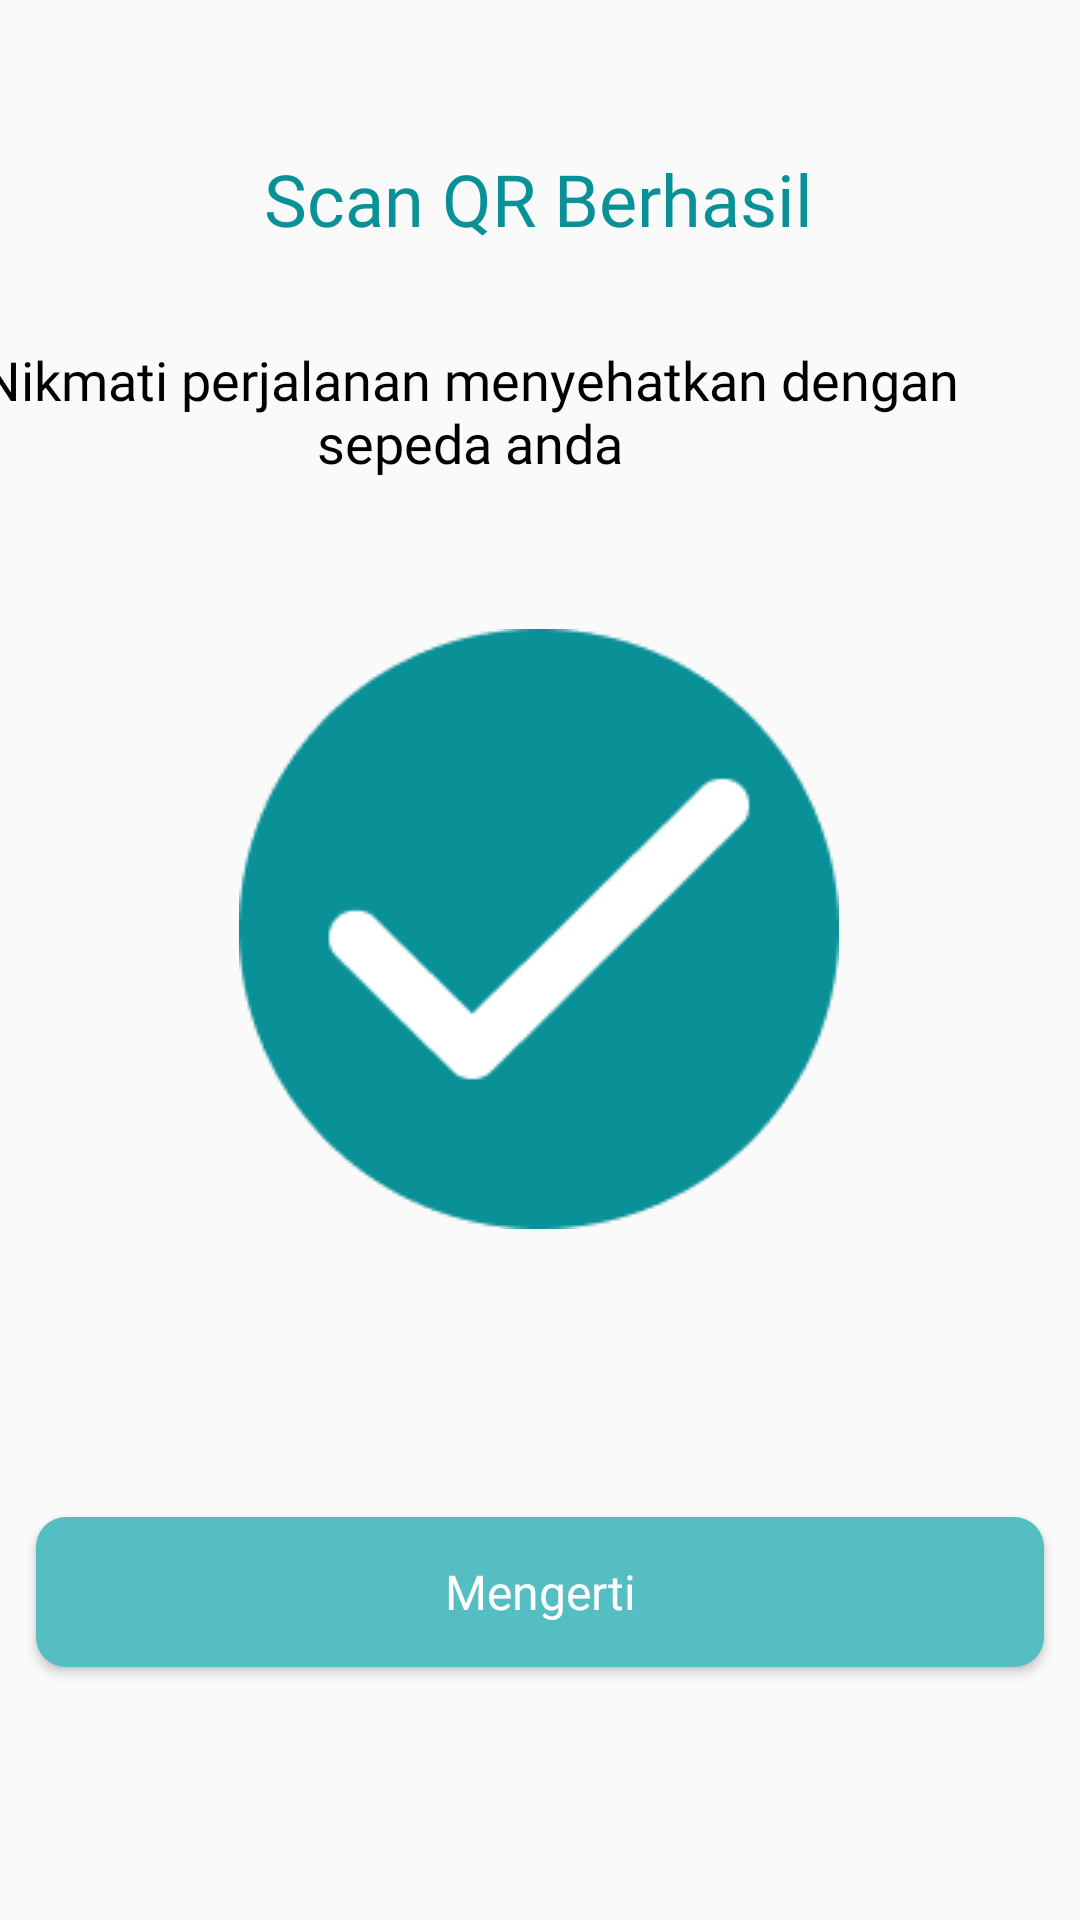

Reconstruct the res/layout file that produces this screen, plus the resources it refers to.
<!-- AndroidManifest.xml: application theme Theme.Mancal -->
<!-- res/layout/activity_unlock_berhasil.xml -->
<?xml version="1.0" encoding="utf-8"?>
<LinearLayout xmlns:android="http://schemas.android.com/apk/res/android"
    xmlns:app="http://schemas.android.com/apk/res-auto"
    xmlns:tools="http://schemas.android.com/tools"
    android:layout_width="match_parent"
    android:layout_height="match_parent"
    tools:context=".Activity_Unlock_Berhasil">

    <androidx.constraintlayout.widget.ConstraintLayout
        android:layout_width="match_parent"
        android:layout_height="559dp"
        android:layout_marginTop="50dp"
        android:orientation="vertical">

        <TextView
            android:id="@+id/textView2"
            android:layout_width="wrap_content"
            android:layout_height="wrap_content"
            android:fontFamily="@font/inter2_bold"
            android:text="Scan QR Berhasil"
            android:textColor="@color/blue"
            android:textSize="24dp"
            app:layout_constraintEnd_toEndOf="parent"
            app:layout_constraintHorizontal_bias="0.497"
            app:layout_constraintStart_toStartOf="parent"
            tools:layout_editor_absoluteY="32dp"></TextView>

        <TextView
            android:id="@+id/textView"
            android:layout_width="351dp"
            android:layout_height="0dp"
            android:layout_marginTop="32dp"
            android:layout_marginEnd="28dp"
            android:fontFamily="@font/inter2"
            android:text="Nikmati perjalanan menyehatkan dengan sepeda anda"
            android:textAlignment="center"
            android:textColor="@color/black"
            android:textSize="18dp"
            app:layout_constraintEnd_toEndOf="parent"
            app:layout_constraintTop_toBottomOf="@+id/textView2"></TextView>

        <ImageView
            android:id="@+id/imageView2"
            android:layout_width="wrap_content"
            android:layout_height="wrap_content"
            android:layout_marginTop="50dp"
            android:src="@drawable/done1"
            app:layout_constraintBottom_toBottomOf="parent"
            app:layout_constraintEnd_toEndOf="parent"
            app:layout_constraintHorizontal_bias="0.497"
            app:layout_constraintStart_toStartOf="parent"
            app:layout_constraintTop_toBottomOf="@+id/textView"
            app:layout_constraintVertical_bias="0.0"></ImageView>

        <Button
            android:id="@+id/btn1"
            style="@style/Theme.AppCompat.DayNight"
            android:layout_width="match_parent"
            android:layout_height="50dp"
            android:layout_marginTop="96dp"
            android:background="@drawable/custom_button"
            android:fontFamily="@font/inter_bold"
            android:minHeight="50dp"
            android:src="@drawable/custom_button"
            android:text="Mengerti"
            android:textColor="@color/white"
            android:textSize="16sp"
            android:layout_marginLeft="12dp"
            android:layout_marginRight="12dp"
            app:layout_constraintStart_toStartOf="parent"
            app:layout_constraintTop_toBottomOf="@+id/imageView2"></Button>

    </androidx.constraintlayout.widget.ConstraintLayout>



</LinearLayout>
<!-- resources referenced by this layout -->
<resources>
  <color name="black">#FF000000</color>
  <color name="blue">#099197</color>
  <color name="white">#FFFFFFFF</color>
  <!-- drawable custom_button (drawable) -->
  <?xml version="1.0" encoding="utf-8"?>
  <selector xmlns:android="http://schemas.android.com/apk/res/android">
      <item android:state_enabled="true">
          <shape android:shape="rectangle">
              <solid android:color="@color/primary_color"/>
              <corners android:radius="10dp"/>
          </shape>
      </item>
  </selector>
  <!-- drawable done1: png bitmap (drawable, 4480 bytes) -->
  <style name="Theme.Mancal" parent="Theme.AppCompat.Light.NoActionBar">
          
          <item name="colorPrimary">@color/purple_500</item>
          <item name="colorPrimaryVariant">@color/purple_700</item>
          <item name="colorOnPrimary">@color/white</item>
          
          <item name="colorSecondary">@color/teal_200</item>
          <item name="colorSecondaryVariant">@color/teal_700</item>
          <item name="colorOnSecondary">@color/black</item>
          ?attr/colorPrimaryVariant
          <item name="android:statusBarColor">?attr/backgroundColor</item>
          
      </style>
  <color name="primary_color">#55BEC2</color>
  <color name="purple_500">#FF6200EE</color>
  <color name="purple_700">#FF3700B3</color>
  <color name="teal_200">#FF03DAC5</color>
  <color name="teal_700">#FF018786</color>
</resources>
